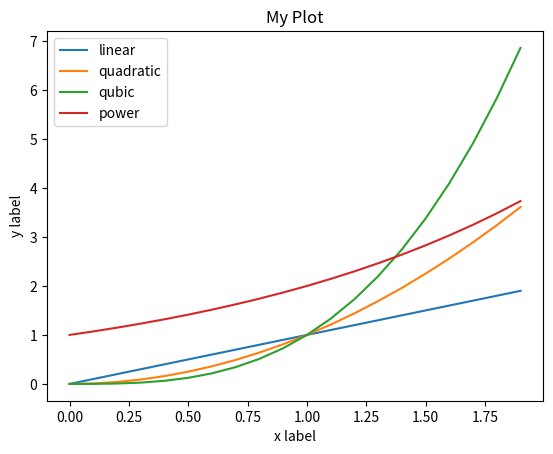

Recreate this plot in Python.
#
# 따라하며 배우는 파이썬과 데이터과학(생능출판사 2020)
# 11.6 하나의 차트에 여러 개의 데이터를 그려보자, 288쪽
#
import matplotlib.pyplot as plt

x = [x / 10 for x in range(20)]          # 0에서 20까지의 정수를 생성
y = [(x / 10)**2 for x in range(20)]       # 0에서 20까지의 정수 x에 대해 x 제곱값을 생성
z = [(x / 10)**3 for x in range(20)]       # 0에서 20까지의 정수 x에 대해 x 세제곱값을 생성
i = [2**(x / 10) for x in range(20)]       # 0에서 20까지의 정수 x에 대해 2의 x제곱값을 생성

plt.plot(x, x, label='linear')      # 각 선에 대한 레이블
plt.plot(x, y, label='quadratic')
plt.plot(x, z, label='qubic')
plt.plot(x, i, label='power')

plt.xlabel('x label')               # x 축의 레이블
plt.ylabel('y label')               # y 축의 레이블
plt.title("My Plot")
plt.legend()                        # 디폴트 위치에 범례를 표시한다
plt.show()